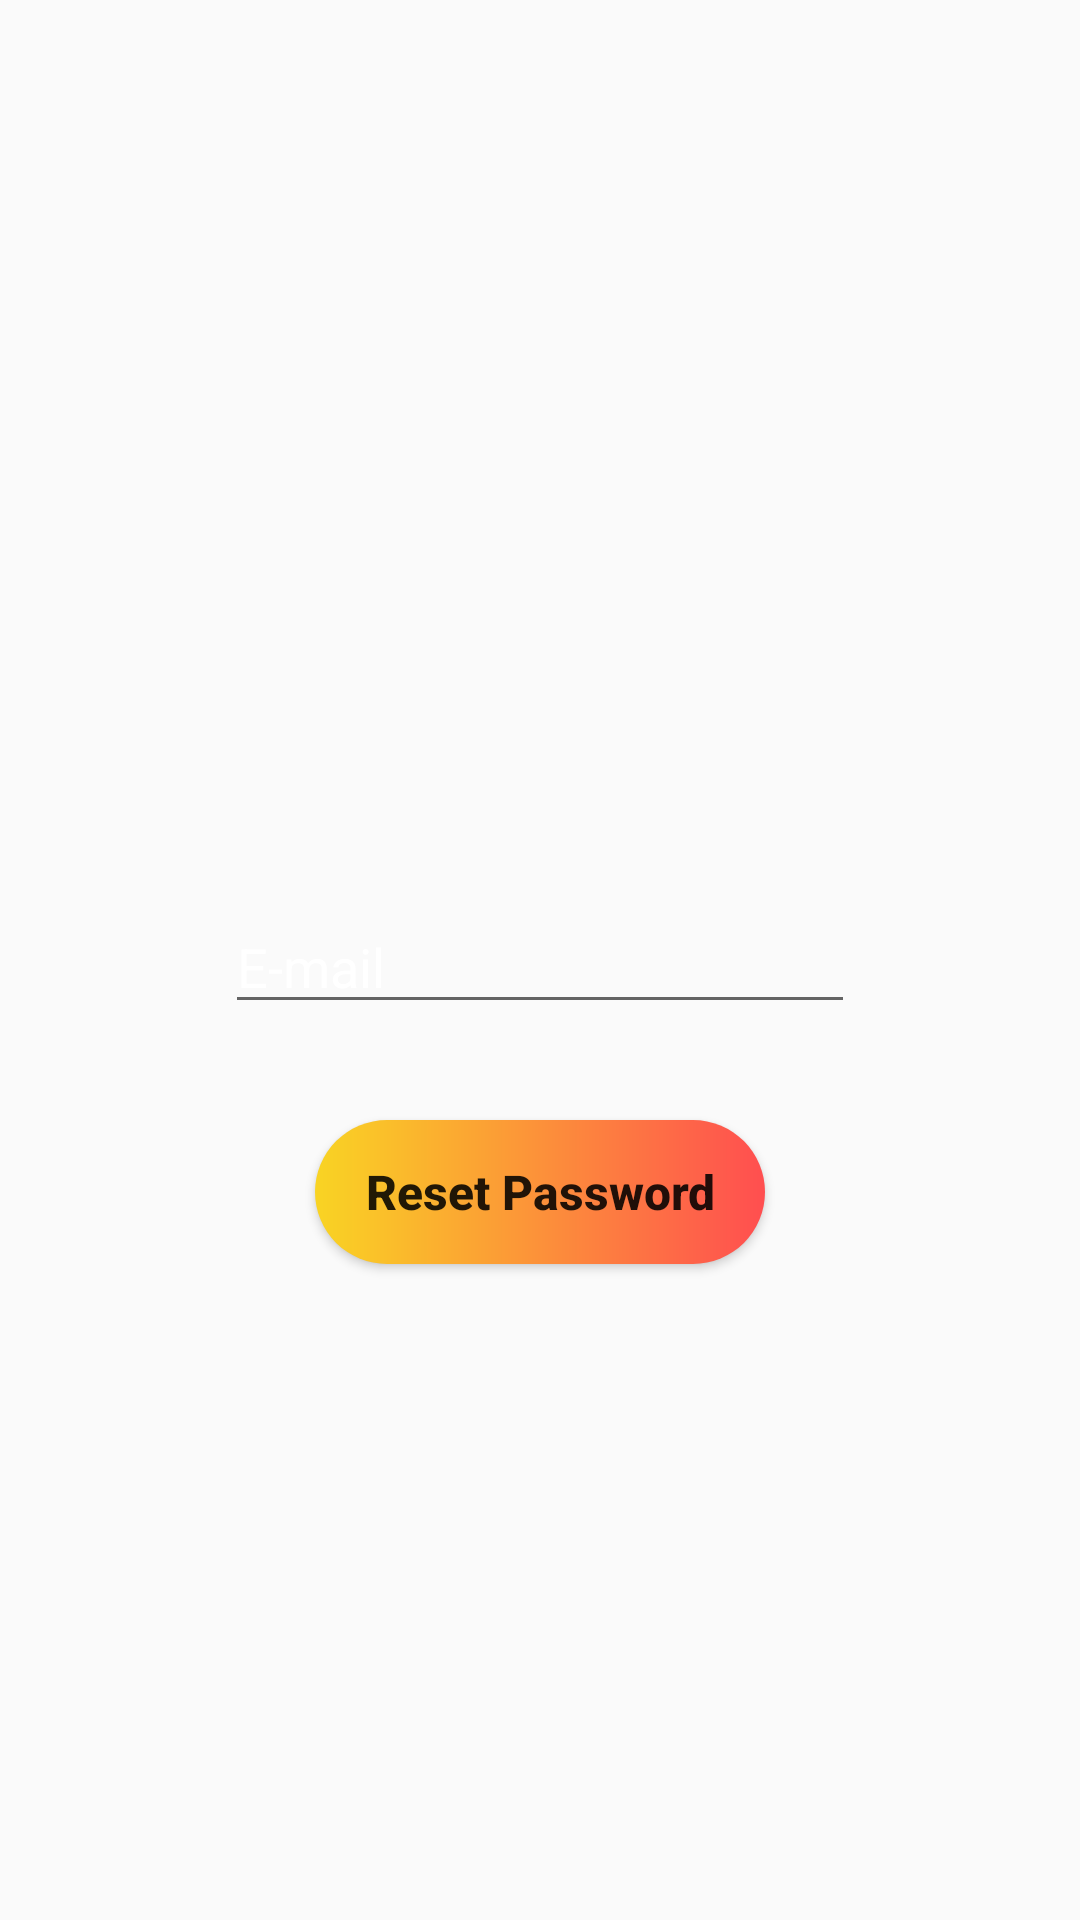

Reconstruct the res/layout file that produces this screen, plus the resources it refers to.
<!-- AndroidManifest.xml: application theme Theme.MovieJash -->
<!-- res/layout/reset_password.xml -->
<?xml version="1.0" encoding="utf-8"?>
<androidx.constraintlayout.widget.ConstraintLayout xmlns:android="http://schemas.android.com/apk/res/android"
    xmlns:app="http://schemas.android.com/apk/res-auto"
    xmlns:tools="http://schemas.android.com/tools"
    android:layout_width="match_parent"
    android:layout_height="match_parent"
    android:background="@drawable/black_background"
    android:gravity="center"
    android:orientation="vertical"
    tools:context=".ResetPassword">

    <EditText
        android:id="@+id/EmailForReset"
        android:layout_width="wrap_content"
        android:layout_height="wrap_content"
        android:layout_marginTop="300dp"
        android:drawableStart="@drawable/ic_baseline_email_24"
        android:ems="10"
        android:hint="E-mail"
        android:inputType="textEmailAddress"
        android:textColor="@color/white"
        android:textColorHint="@color/white"
        app:layout_constraintEnd_toEndOf="parent"
        app:layout_constraintStart_toStartOf="parent"
        app:layout_constraintTop_toTopOf="parent" />

    <Button
        android:id="@+id/resetPassword"
        android:layout_width="150dp"
        android:layout_height="wrap_content"
        android:layout_marginTop="32dp"
        android:background="@drawable/custom_button"
        android:text="Reset Password"
        android:textStyle="bold"
        android:textSize="16sp"
        android:textAllCaps="false"
        app:layout_constraintEnd_toEndOf="parent"
        app:layout_constraintStart_toStartOf="parent"
        app:layout_constraintTop_toBottomOf="@+id/EmailForReset" />

</androidx.constraintlayout.widget.ConstraintLayout>
<!-- resources referenced by this layout -->
<resources>
  <!-- drawable custom_button (drawable) -->
  <?xml version="1.0" encoding="utf-8"?>
  <shape xmlns:android="http://schemas.android.com/apk/res/android" android:shape="rectangle">
      <gradient android:startColor="#f9d423"
          android:endColor="#ff4e50"/>
      <corners android:radius="50dp"/>
  
  </shape>
  <style name="Theme.MovieJash" parent="Theme.AppCompat.Light.DarkActionBar">
          
          <item name="colorPrimary">@color/black</item>
          <item name="colorPrimaryVariant">@color/black</item>
          <item name="colorOnPrimary">@color/white</item>
          
          <item name="colorSecondary">@color/teal_200</item>
          <item name="colorSecondaryVariant">@color/teal_700</item>
          <item name="colorOnSecondary">@color/black</item>
          
          <item name="android:statusBarColor" tools:targetApi="l">?attr/colorPrimaryVariant</item>
          
      </style>
  <!-- not gathered from this repository: default colours our renderer supplied (Android Studio template values) -->
  <color name="teal_200">#FF03DAC5</color>
  <color name="teal_700">#FF018786</color>
  <color name="black">#FF000000</color>
  <color name="white">#FFFFFFFF</color>
</resources>
